Dataset: finalDataset (GitHub, Scharfdk/DeepLearning-Project). Classes: beef, bird, bread, cheese, eggs, nuts, pasta, pork, sausage.

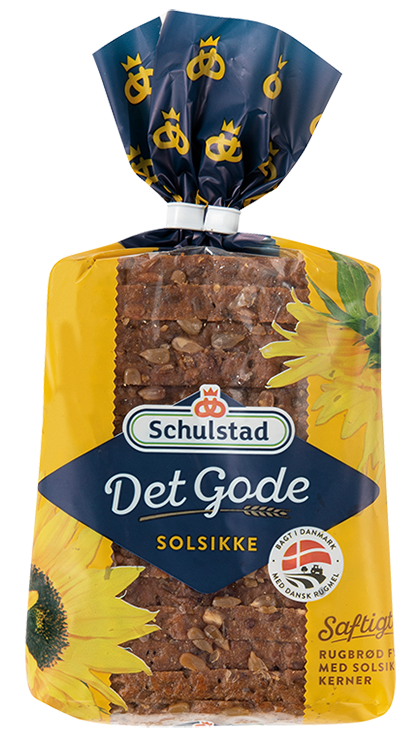
Label: bread

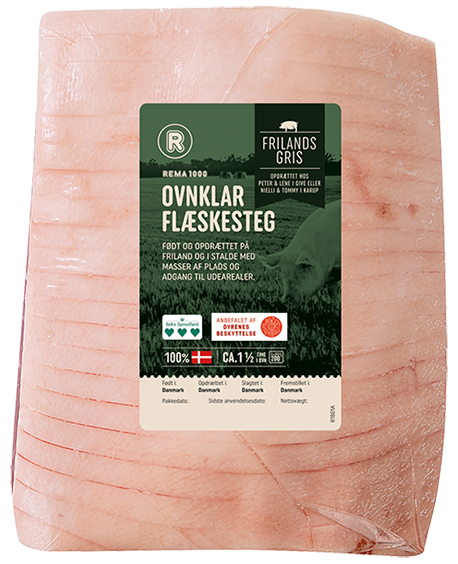
Label: pork

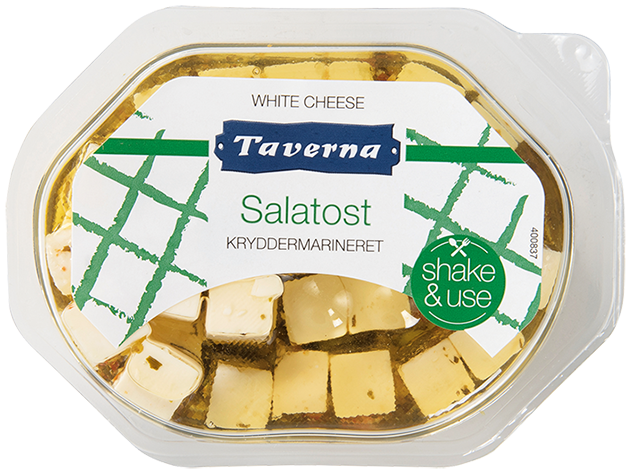
Label: cheese

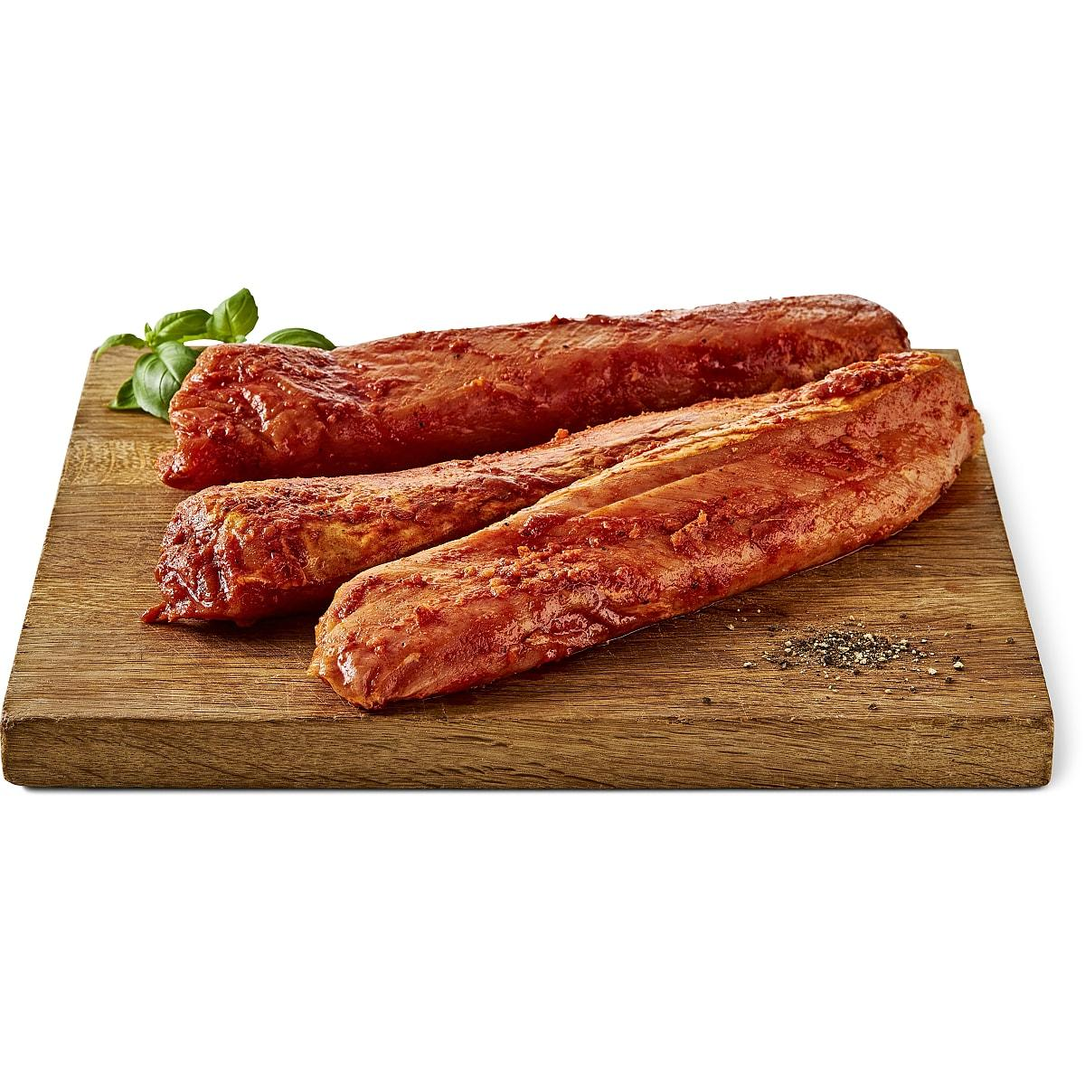
Label: pork

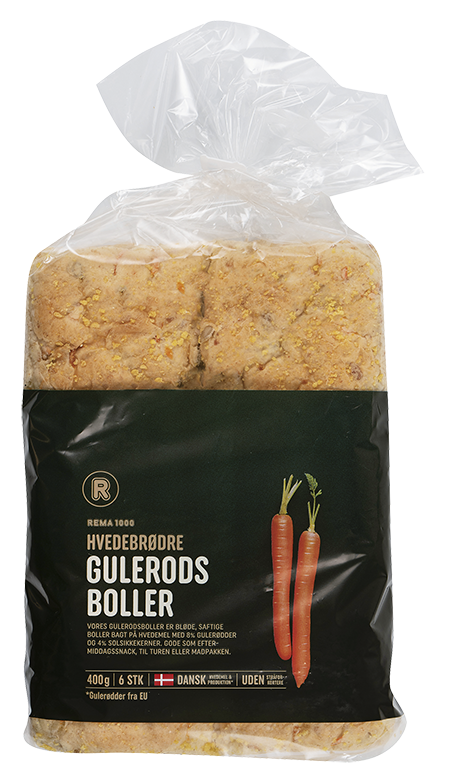
Label: bread

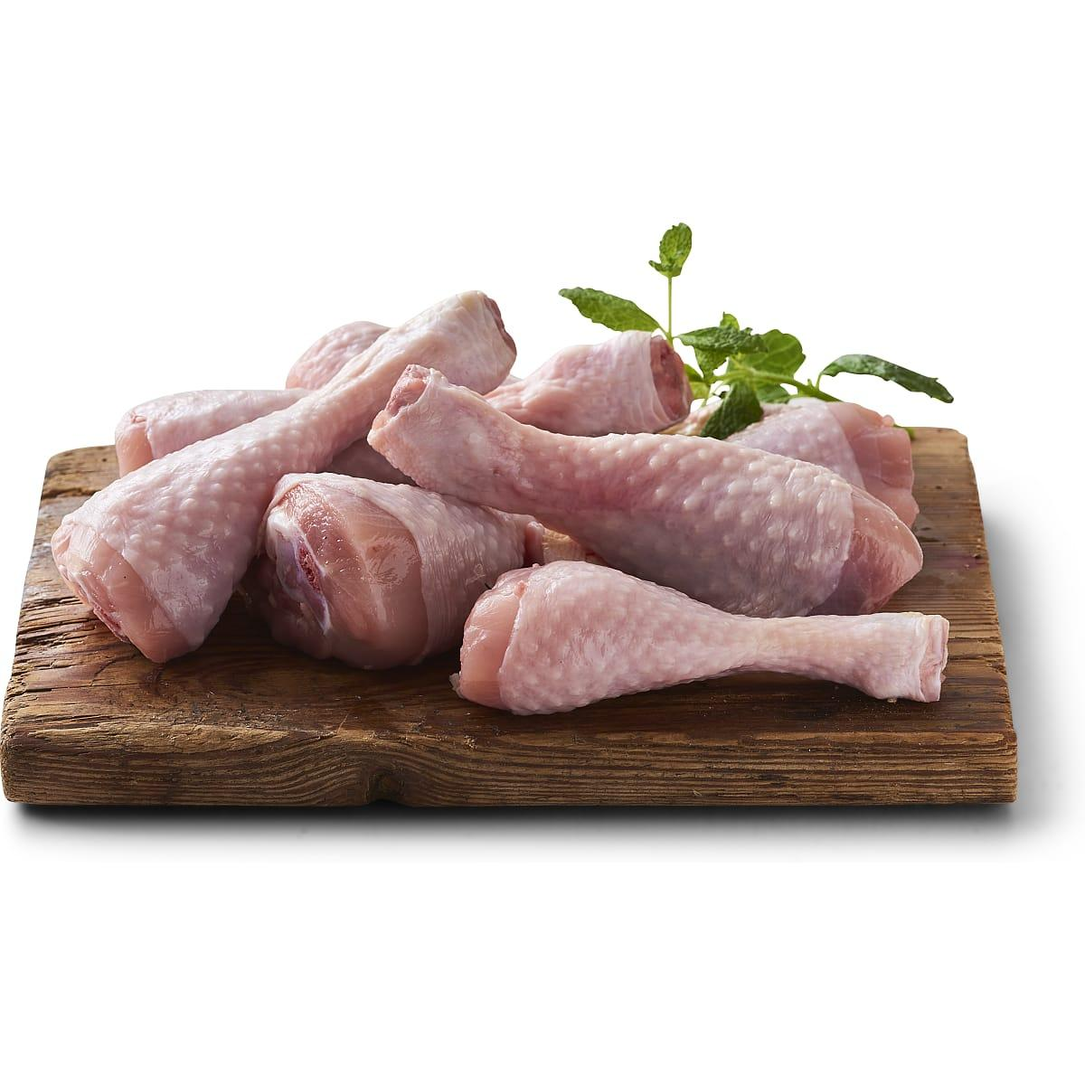
Label: bird
